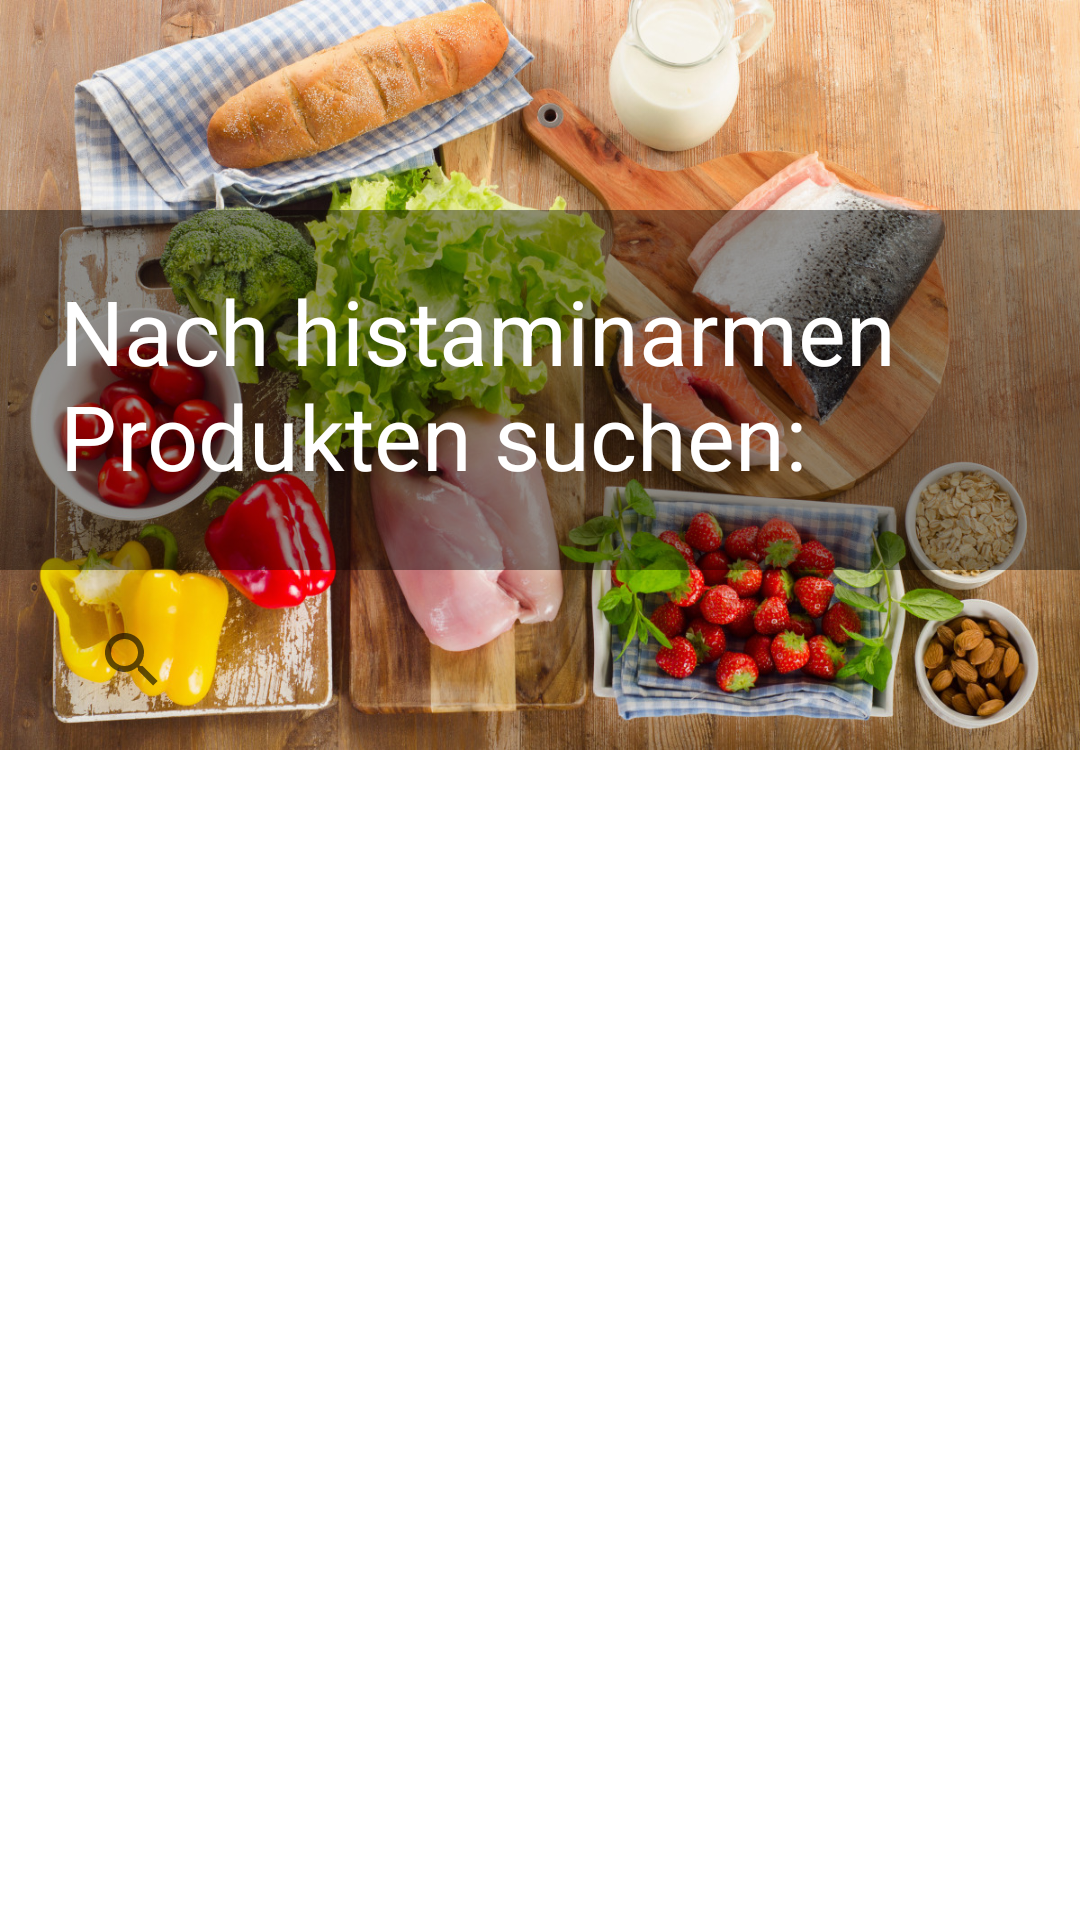

Layout XML and referenced resources for this Android screen:
<!-- AndroidManifest.xml: application theme Theme.Histamin -->
<!-- res/layout/main_page.xml -->
<?xml version="1.0" encoding="utf-8"?>
<LinearLayout xmlns:android="http://schemas.android.com/apk/res/android"
    android:layout_width="match_parent"
    android:layout_height="match_parent"
    xmlns:app="http://schemas.android.com/apk/res-auto"
    android:orientation="vertical">

    <LinearLayout
        android:layout_width="match_parent"
        android:layout_height="250sp"
        android:gravity="bottom"
        android:orientation="vertical"
        android:background="@drawable/lebnsmittel">

        <TextView
            android:layout_width="match_parent"
            android:layout_height="120sp"
            android:text="Nach histaminarmen Produkten suchen:"
            android:textColor="@color/white"
            android:textSize="30sp"
            android:padding="20sp"
            android:background="#65000000" />

        <androidx.appcompat.widget.SearchView
            android:layout_width="match_parent"
            android:layout_height="60sp"
            app:queryHint="Search something"
            android:padding="20sp" />


    </LinearLayout>

    <LinearLayout
        android:layout_width="match_parent"
        android:layout_height="match_parent">

    </LinearLayout>
</LinearLayout>
<!-- resources referenced by this layout -->
<resources>
  <!-- drawable lebnsmittel: jpeg bitmap (drawable, 453914 bytes) -->
  <style name="Theme.Histamin" parent="Theme.MaterialComponents.DayNight.NoActionBar">
          
          <item name="colorPrimary">@color/white</item>
          <item name="colorPrimaryVariant">@color/white</item>
          <item name="colorOnPrimary">@color/white</item>
          
          <item name="colorSecondary">@color/white</item>
          <item name="colorSecondaryVariant">@color/white</item>
          <item name="colorOnSecondary">@color/white</item>
          
          <item name="android:statusBarColor" tools:targetApi="l">?attr/colorPrimaryVariant</item>
          
          <item name="android:windowTranslucentStatus">true</item>
      </style>
  <!-- not gathered from this repository: default colours our renderer supplied (Android Studio template values) -->
  <color name="white">#FFFFFFFF</color>
</resources>
